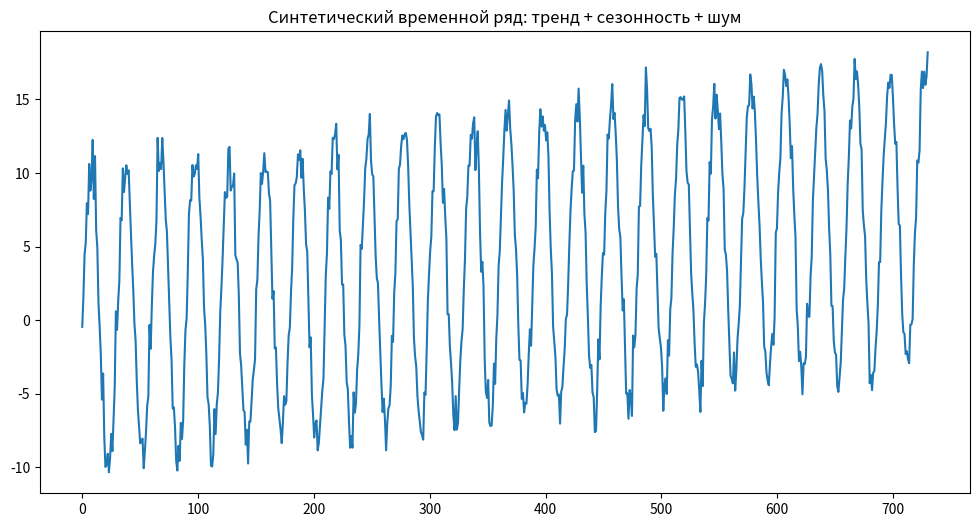

Source code (Python):
import numpy as np
import matplotlib.pyplot as plt

# Генерация синтетического ряда
t = np.linspace(0, 365 * 2, 730)  # 2 года данных
trend = 0.01 * t
seasonal = 10 * np.sin(2 * np.pi * t / 30)  # 30-дневный цикл
noise = np.random.normal(0, 1, size=t.shape)
data = trend + seasonal + noise

# Визуализация
plt.figure(figsize=(12, 6))
plt.plot(t, data)
plt.title("Синтетический временной ряд: тренд + сезонность + шум")
plt.show()
